Run: headless pygame with SDL's dummy video driver; simulated clock (each Clock.tick advances the game by its frame time, no real sleeping); random seed 0; keys injected as events and as key.get_pressed() state; no mouse input.
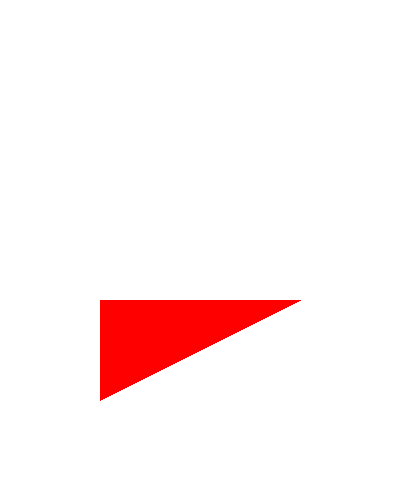
Frame 1 of 4 · flips 1–60 · no input
Frame 2 of 4 · flips 61–180 · tapped SPACE, RETURN · held RIGHT (→), D · screen unchanged from frame 1, image omitted
Frame 3 of 4 · flips 181–300 · held DOWN (↓), S · screen unchanged from frame 2, image omitted
Frame 4 of 4 · flips 301–420 · held LEFT (←), A, UP (↑), W · screen unchanged from frame 3, image omitted

The pygame program that drew these frames:

# drawing a polygon

import pygame
import sys

screen = pygame.display.set_mode((400, 500), pygame.RESIZABLE)
screen.fill("white")

while True:
    for event in pygame.event.get():
        if event.type == pygame.QUIT:
            pygame.quit()
            sys.exit()

    pygame.draw.polygon(screen, (255, 0, 0),
                        [[300, 300], [100, 400],
                         [100, 300]])
    pygame.display.update()
